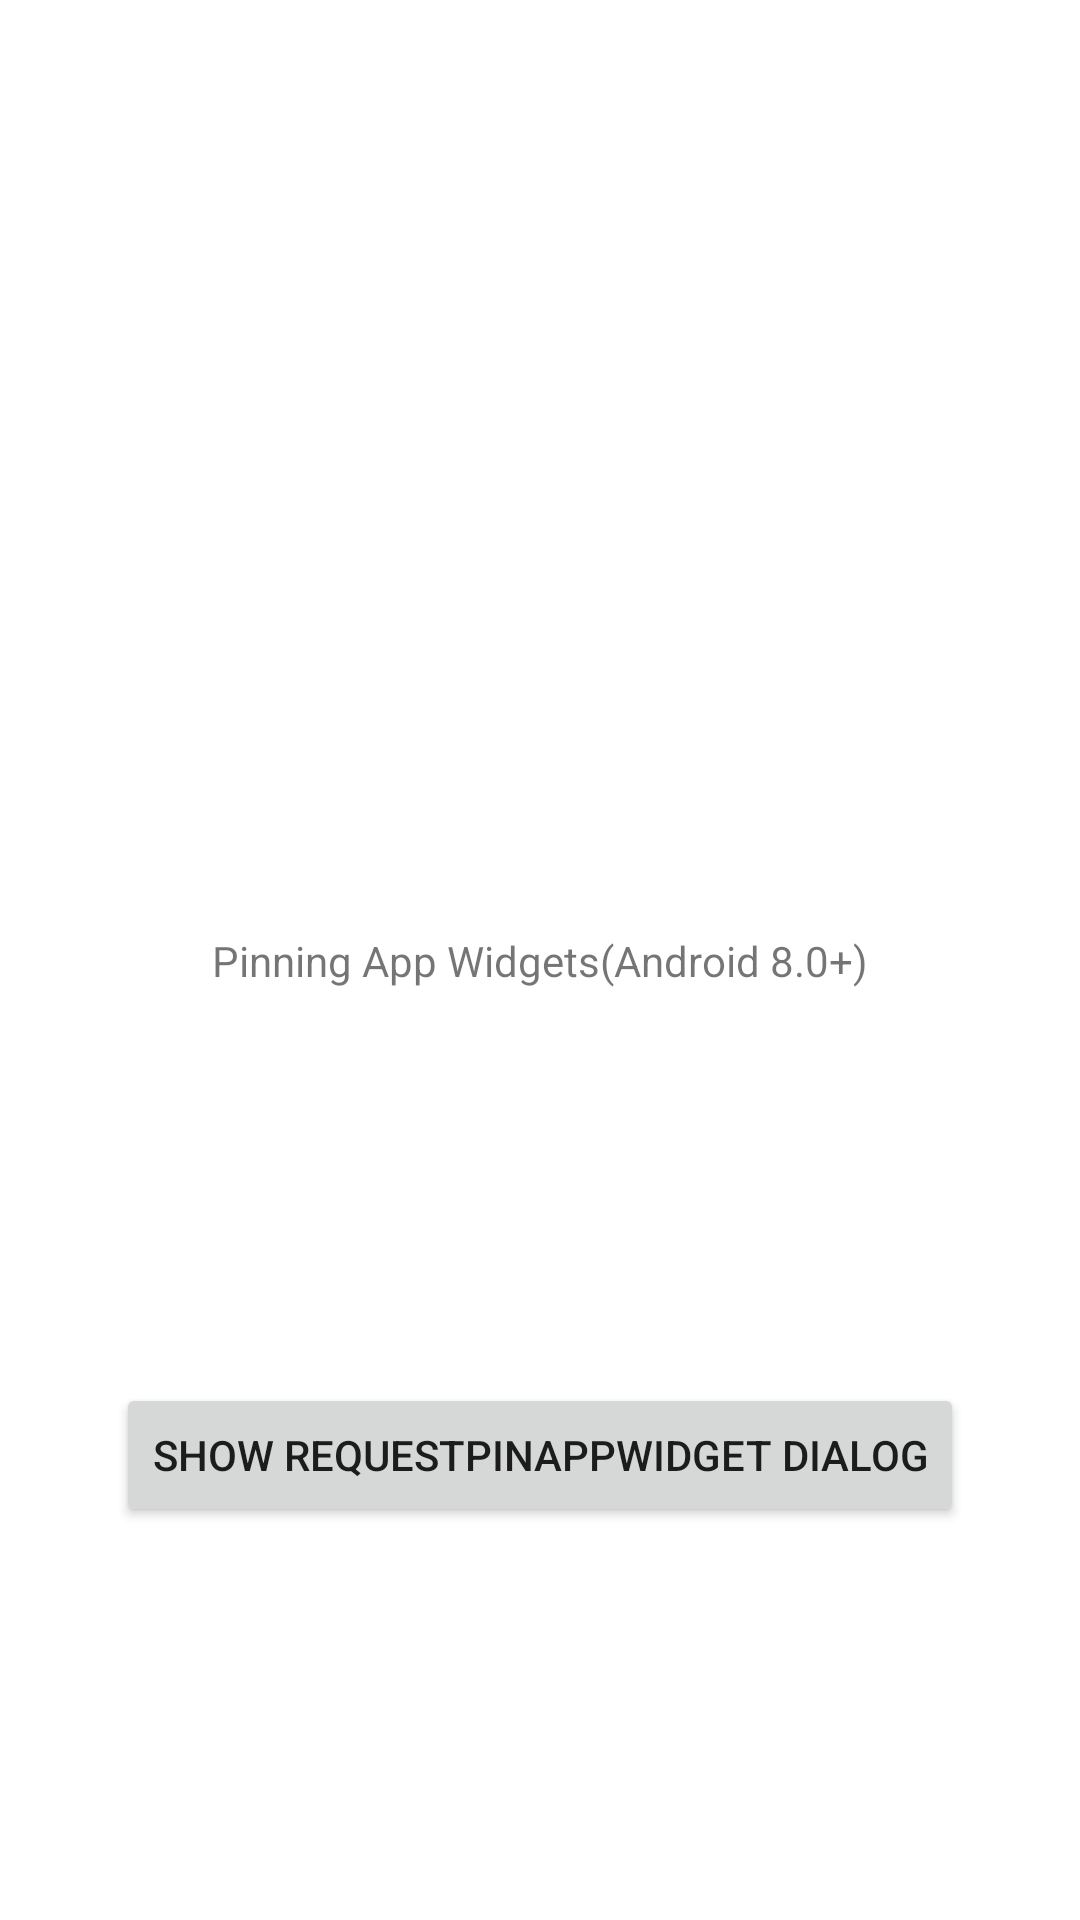

Reconstruct the res/layout file that produces this screen, plus the resources it refers to.
<!-- AndroidManifest.xml: application theme Theme.YahooNewsRssJavaSample -->
<!-- res/layout/activity_main.xml -->
<?xml version="1.0" encoding="utf-8"?>
<androidx.constraintlayout.widget.ConstraintLayout xmlns:android="http://schemas.android.com/apk/res/android"
    xmlns:app="http://schemas.android.com/apk/res-auto"
    xmlns:tools="http://schemas.android.com/tools"
    android:layout_width="match_parent"
    android:layout_height="match_parent"
    tools:context=".MainActivity">

    <TextView
        android:id="@+id/text"
        android:layout_width="wrap_content"
        android:layout_height="wrap_content"
        android:text="Pinning App Widgets(Android 8.0+)"
        app:layout_constraintBottom_toBottomOf="parent"
        app:layout_constraintLeft_toLeftOf="parent"
        app:layout_constraintRight_toRightOf="parent"
        app:layout_constraintTop_toTopOf="parent" />

    <Button
        android:id="@+id/button_request_pin_widget"
        android:layout_width="wrap_content"
        android:layout_height="wrap_content"
        android:text="Show RequestPinAppWidget Dialog"
        app:layout_constraintBottom_toBottomOf="parent"
        app:layout_constraintLeft_toLeftOf="parent"
        app:layout_constraintRight_toRightOf="parent"
        app:layout_constraintTop_toBottomOf="@+id/text" />

</androidx.constraintlayout.widget.ConstraintLayout>
<!-- resources referenced by this layout -->
<resources>
  <style name="Theme.YahooNewsRssJavaSample" parent="Theme.MaterialComponents.DayNight.DarkActionBar">
          
          <item name="colorPrimary">@color/purple_500</item>
          <item name="colorPrimaryVariant">@color/purple_700</item>
          <item name="colorOnPrimary">@color/white</item>
          
          <item name="colorSecondary">@color/teal_200</item>
          <item name="colorSecondaryVariant">@color/teal_700</item>
          <item name="colorOnSecondary">@color/black</item>
          
          <item name="android:statusBarColor" tools:targetApi="l">?attr/colorPrimaryVariant</item>
          
      </style>
  <!-- not gathered from this repository: default colours our renderer supplied (Android Studio template values) -->
  <color name="purple_500">#FF6200EE</color>
  <color name="purple_700">#FF3700B3</color>
  <color name="teal_200">#FF03DAC5</color>
  <color name="teal_700">#FF018786</color>
  <color name="black">#FF000000</color>
  <color name="white">#FFFFFFFF</color>
</resources>
